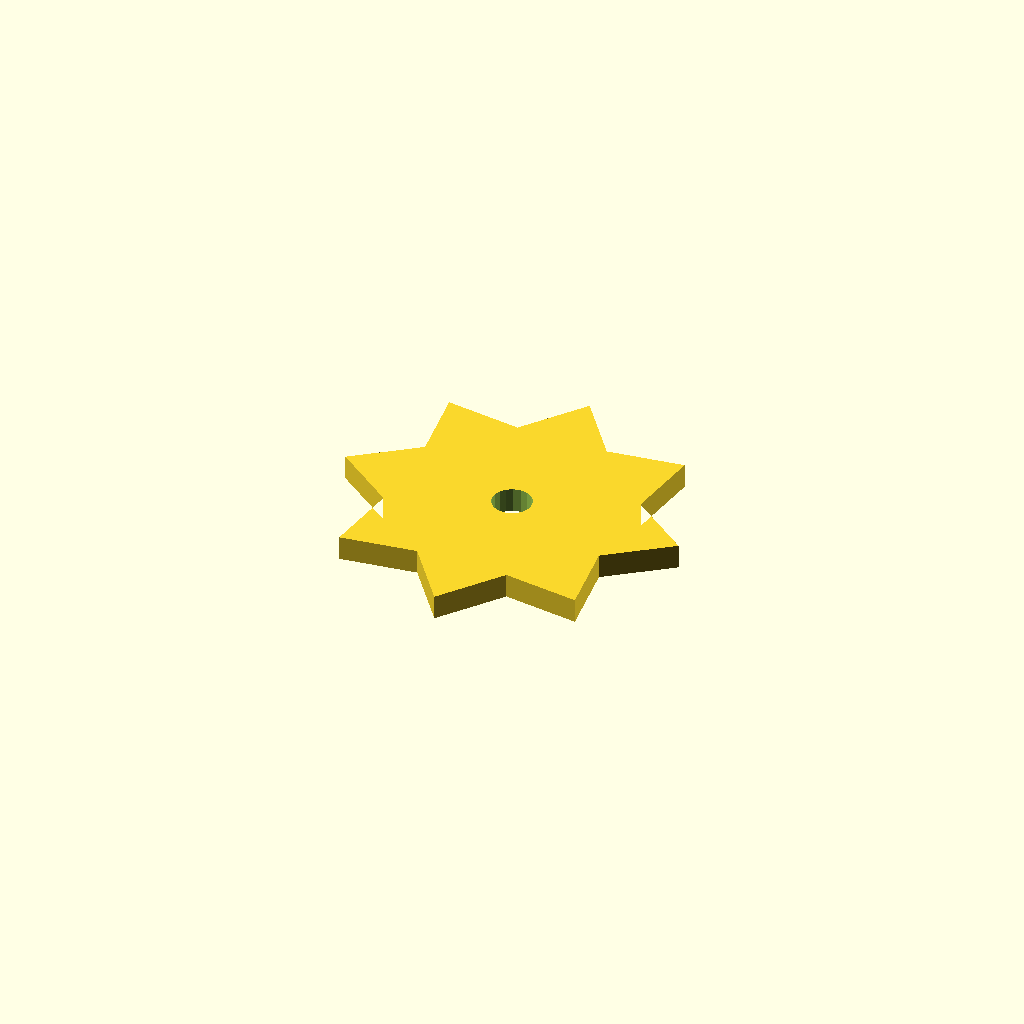
Cell 1: rendered with the file's own defaults.
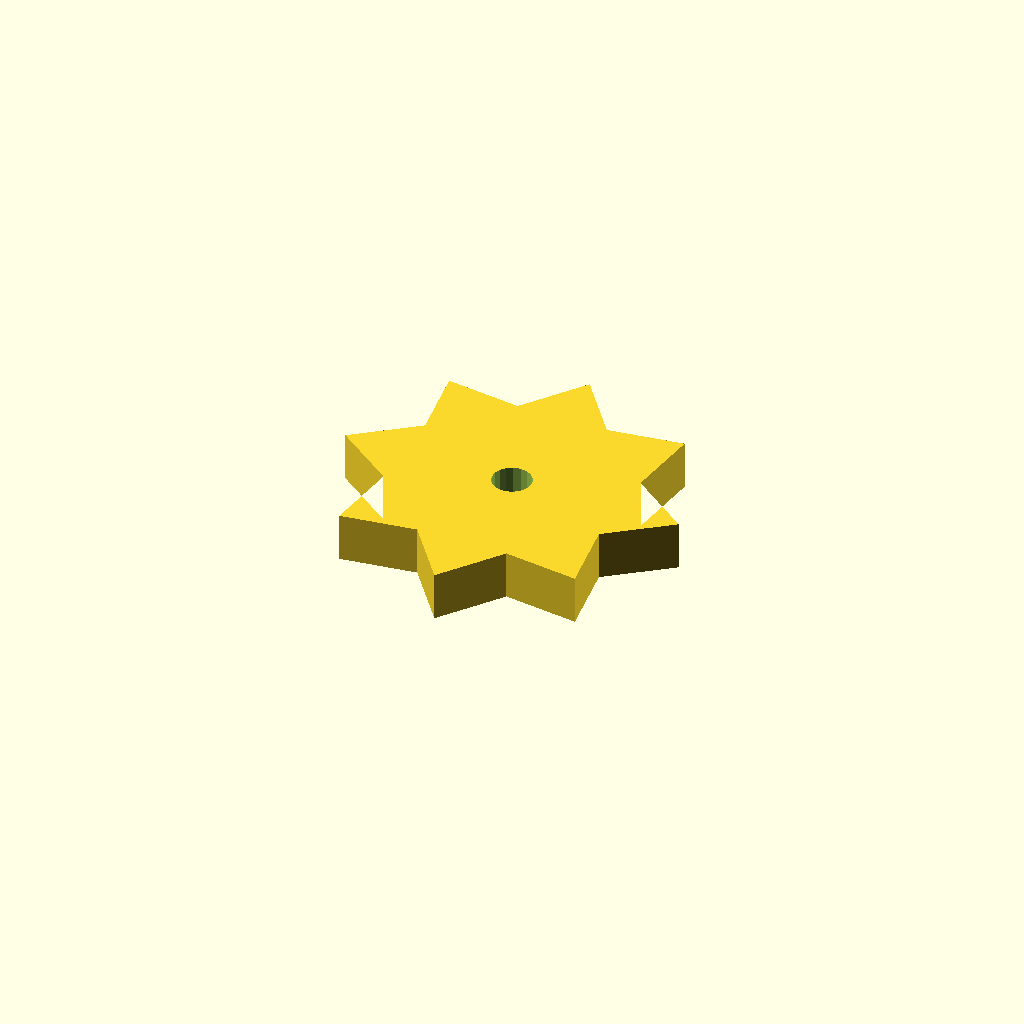
Cell 2: plate_t = 10 (everything else at default).
All cells are drawn from one camera (rotation 55°, 0°, 25°, orthographic, colour scheme Cornfield), so only the parameter changes between them.
OpenSCAD source file optional_data/data/sketch4/starwheels/part_0061.scad:
$fn = 32;

// ----------------------------------------------------------------------
// Star wheel: 8-point blunt, R35
// ----------------------------------------------------------------------

// --- parameters (mm) ---
n_points = 8;             // number of points / teeth
r_out = 35;               // tip radius
r_in = 24.5;              // root radius
bore_r = 4;               // centre bore radius
plate_t = 5;              // plate thickness, Z (extrusion height)
bore_d = 8;               // centre bore diameter

profile = [[0, 35], [12.365, 25.624], [10.251, 10.251], [25.624, 12.365], [35, 0], [44.376, 12.365], [59.749, 10.251], [57.635, 25.624], [70, 35], [57.635, 44.376], [59.749, 59.749], [44.376, 57.635], [35, 70], [25.624, 57.635], [10.251, 59.749], [12.365, 44.376]];  // primary outline, 16 points, counter clockwise
void_1 = [[38.927, 35.763], [38.429, 37.06], [37.517, 38.109], [36.302, 38.782], [34.93, 38.999], [33.567, 38.734], [32.376, 38.019], [31.502, 36.939], [31.049, 35.626], [31.073, 34.237], [31.571, 32.94], [32.483, 31.891], [33.698, 31.218], [35.07, 31.001], [36.433, 31.266], [37.624, 31.981], [38.498, 33.061], [38.951, 34.374]];  // centre bore, 18 points

// --- the one profile operation ---
difference() {
  linear_extrude(height = plate_t) polygon(points = profile);
  translate([0, 0, -1])
    linear_extrude(height = plate_t + 2) polygon(points = void_1);
}
Customizer parameters (derived from the source; name, type, default, range or options):
n_points: number, default 8
r_out: number, default 35
r_in: number, default 24.5
bore_r: number, default 4
plate_t: number, default 5
bore_d: number, default 8
